Photos from the image-classification dataset "data" in the GitHub repository Varalakshmi-5/Multiple-Disease-Prediction-System-With-Simple-Medical-Chatbot. Its 2 classes are: infected, not infected.

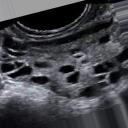
Label: infected

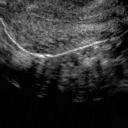
Label: not infected

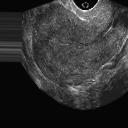
Label: not infected

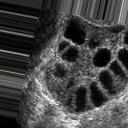
Label: infected

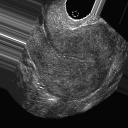
Label: not infected

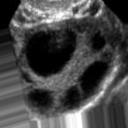
Label: infected
